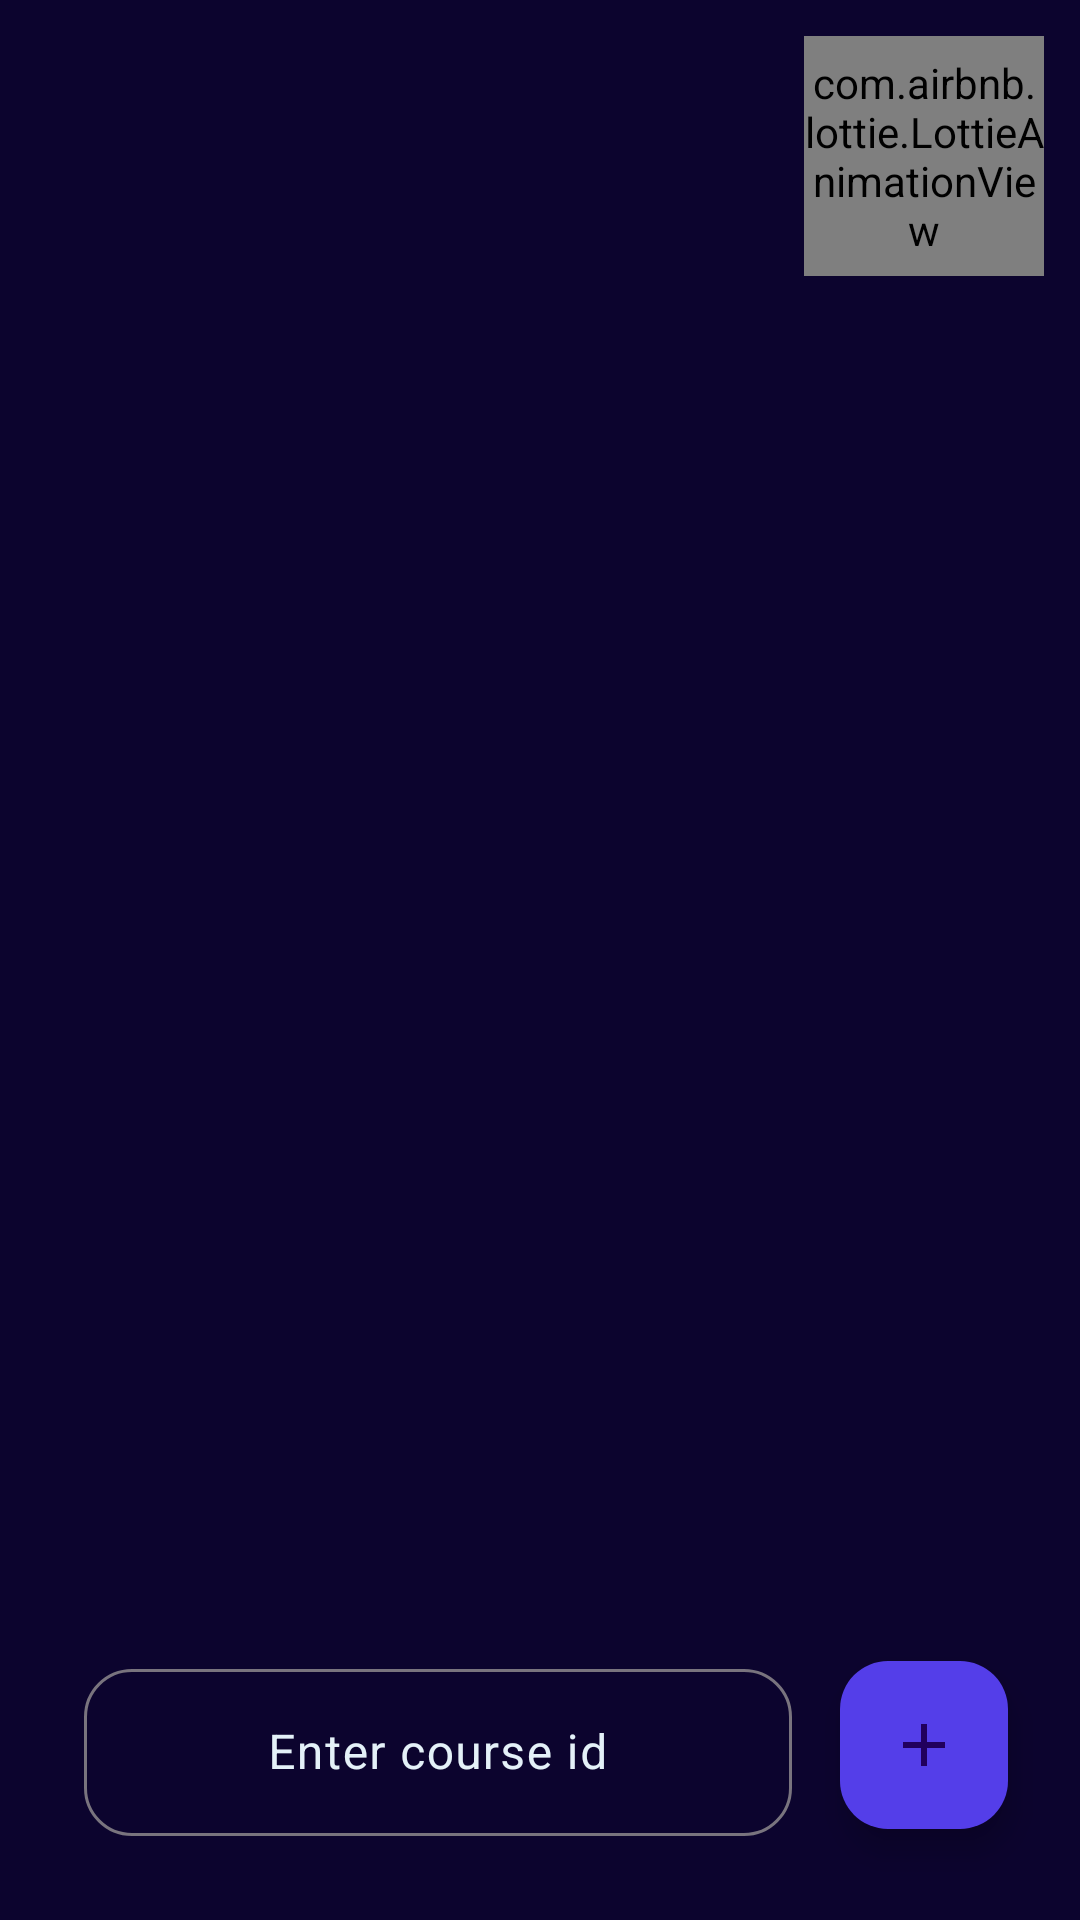

This screen was rendered from an Android layout file. Write that file and the resources it references.
<!-- AndroidManifest.xml: application theme Theme.ELearning -->
<!-- res/layout/activity_student.xml -->
<?xml version="1.0" encoding="utf-8"?>
<androidx.constraintlayout.widget.ConstraintLayout xmlns:android="http://schemas.android.com/apk/res/android"
    xmlns:app="http://schemas.android.com/apk/res-auto"
    xmlns:tools="http://schemas.android.com/tools"
    android:layout_width="match_parent"
    android:layout_height="match_parent"
    android:background="@color/background_primary"
    android:padding="@dimen/space_12"
    tools:context=".ui.student.StudentActivity">

    <com.airbnb.lottie.LottieAnimationView
        android:id="@+id/logout"
        android:layout_width="80dp"
        android:layout_height="80dp"
        android:background="@android:color/transparent"
        app:layout_constraintEnd_toEndOf="parent"
        app:layout_constraintTop_toTopOf="parent"
        app:lottie_autoPlay="true"
        app:lottie_loop="true"
        app:lottie_rawRes="@raw/logout" />

    <androidx.recyclerview.widget.RecyclerView
        android:id="@+id/recycler_subjects"
        android:layout_width="match_parent"
        android:layout_height="0dp"
        android:clipToPadding="false"
        android:orientation="vertical"
        android:padding="12dp"
        app:layoutManager="androidx.recyclerview.widget.LinearLayoutManager"
        app:layout_constraintBottom_toTopOf="@+id/enter_course"
        app:layout_constraintTop_toBottomOf="@id/logout"
        app:spanCount="2"
        tools:layout_editor_absoluteX="12dp"
        tools:listitem="@layout/item_doc_subject" />

    <com.google.android.material.floatingactionbutton.FloatingActionButton
        android:id="@+id/add_material"
        android:layout_width="wrap_content"
        android:layout_height="wrap_content"
        android:layout_margin="12dp"
        android:backgroundTint="@color/primary"
        android:contentDescription="@string/add_material"
        android:src="@drawable/ic_plus_24"
        app:layout_constraintBottom_toBottomOf="@id/enter_course"
        app:layout_constraintEnd_toEndOf="parent"
        app:layout_constraintTop_toTopOf="@+id/enter_course" />

    <com.google.android.material.textfield.TextInputLayout
        android:id="@+id/enter_course"
        android:layout_width="0dp"
        android:layout_height="wrap_content"
        android:layout_margin="16dp"
        android:hint="@string/enter_course_id"
        android:textColorHint="@color/light"
        app:boxCornerRadiusBottomEnd="@dimen/space_16"
        app:boxCornerRadiusBottomStart="@dimen/space_16"
        app:boxCornerRadiusTopEnd="@dimen/space_16"
        app:boxCornerRadiusTopStart="@dimen/space_16"
        app:layout_constraintBottom_toBottomOf="parent"
        app:layout_constraintEnd_toStartOf="@+id/add_material"
        app:layout_constraintStart_toStartOf="parent"
        app:startIconTint="@color/light">

        <com.google.android.material.textfield.TextInputEditText
            android:layout_width="match_parent"
            android:layout_height="wrap_content"
            android:gravity="center" />

    </com.google.android.material.textfield.TextInputLayout>
</androidx.constraintlayout.widget.ConstraintLayout>
<!-- res/layout/item_doc_subject.xml (included above) -->
<?xml version="1.0" encoding="utf-8"?>
<androidx.constraintlayout.widget.ConstraintLayout xmlns:android="http://schemas.android.com/apk/res/android"
    android:layout_width="match_parent"
    android:layout_height="wrap_content"
    xmlns:tools="http://schemas.android.com/tools"
    xmlns:app="http://schemas.android.com/apk/res-auto"
    android:background="@drawable/background_item_subject"
    android:padding="@dimen/space_12"
    android:layout_margin="@dimen/space_12">
    <com.google.android.material.textview.MaterialTextView
        android:id="@+id/course_name"
        android:layout_width="wrap_content"
        android:layout_height="wrap_content"
        tools:text="Object Oriented Programming"
        android:textColor="@color/light"
        android:textSize="@dimen/text_16"
        android:padding="@dimen/space_8"
        app:layout_constraintTop_toTopOf="parent"
        app:layout_constraintBottom_toBottomOf="parent"
        app:layout_constraintStart_toStartOf="parent" />
    <com.google.android.material.imageview.ShapeableImageView
        android:layout_width="64dp"
        android:layout_height="64dp"
        android:src="@drawable/doc"
        app:layout_constraintEnd_toEndOf="parent"
        app:layout_constraintTop_toTopOf="parent"
        app:layout_constraintBottom_toBottomOf="parent"
        android:scaleType="centerCrop"/>

</androidx.constraintlayout.widget.ConstraintLayout>
<!-- resources referenced by this layout -->
<resources>
  <color name="background_primary">#0C042E</color>
  <color name="light">#E4F1F8</color>
  <color name="primary">#543EE9</color>
  <dimen name="space_12">12dp</dimen>
  <dimen name="space_16">16dp</dimen>
  <dimen name="space_8">8dp</dimen>
  <dimen name="text_16">16sp</dimen>
  <!-- drawable background_item_subject (drawable) -->
  <?xml version="1.0" encoding="utf-8"?>
  <shape xmlns:android="http://schemas.android.com/apk/res/android"
      android:shape="rectangle">
      <solid android:color="@color/primary" />
      <corners
          android:bottomLeftRadius="@dimen/space_16"
          android:topRightRadius="@dimen/space_16" />
      <gradient android:startColor="@color/secondary" android:endColor="@color/primary"/>
  </shape>
  <!-- drawable doc: png bitmap (drawable, 26471 bytes) -->
  <!-- drawable ic_plus_24 (drawable) -->
  <vector xmlns:android="http://schemas.android.com/apk/res/android"
      android:width="24dp"
      android:height="24dp"
      android:tint="@color/light"
      android:viewportWidth="24"
      android:viewportHeight="24">
      <path
          android:fillColor="@color/light"
          android:pathData="M19,13h-6v6h-2v-6H5v-2h6V5h2v6h6v2z" />
  </vector>
  <string name="add_material">Add Material</string>
  <string name="enter_course_id">Enter course id</string>
  <style name="Theme.ELearning" parent="Base.Theme.ELearning" />
  <color name="secondary">#39D4D8</color>
  <style name="Base.Theme.ELearning" parent="Theme.Material3.DayNight.NoActionBar">
          
          
      </style>
</resources>
